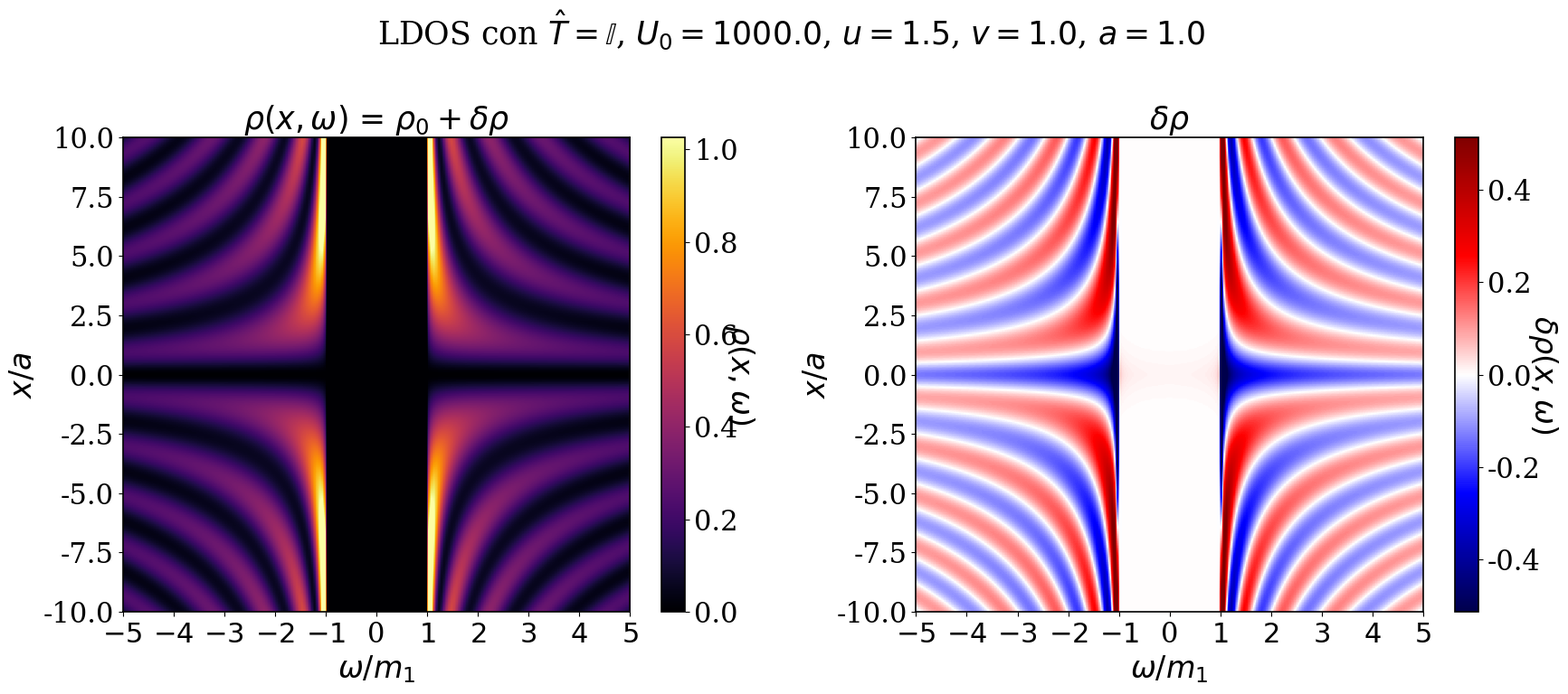

Here is the Python script that generated this plot: (Note: this script raises an exception after producing the figure.)
import numpy as np
import matplotlib.pyplot as plt

# -------------------------------------------------------
# Estilo de figura
# -------------------------------------------------------
plt.rcParams.update({
    'text.usetex': False,
    'text.latex.preamble': r'''
        \usepackage{amsmath}
        \usepackage{amssymb}
        \usepackage{amsfonts}
        \usepackage{bm}
    ''',
    'font.family': 'serif',
    'font.size': 24,
    'axes.labelsize': 24,
    'axes.titlesize': 25,
    'xtick.labelsize': 22,
    'ytick.labelsize': 22,
    'legend.fontsize': 22,
    'axes.facecolor': 'white',
    'figure.facecolor': 'white',
    'axes.edgecolor': 'black',
    'axes.linewidth': 1.2,
})

# -------------------------------------------------------
# Parámetros del sistema
# -------------------------------------------------------
a  = 1.0
u  = 1.5
v  = 1.0
m1 = v - u          # masa 1
m2 = u * a**2 / 2   # masa 2
A  = u * a          # coeficiente off-diagonal

# Parámetro de la perturbación
U0 = 1000.0        # amplitud del potencial delta

# Posición del corte / impureza
x0 = 0.0

# -------------------------------------------------------
# Matriz T̂  (identidad por defecto; fácil de cambiar)
# -------------------------------------------------------
def T_matrix(tipo='I'):

    if tipo == 'I':
        T_label = r'$\hat{T}=\mathbb{I}$'
        return np.array([[1, 0],
                         [0, 1]], dtype=complex), T_label
    elif tipo == 'A':
        T_label = r'$\hat{T}=\hat{\tau}_a$'
        return np.array([[1, 0],
                         [0, 0]], dtype=complex), T_label
    elif tipo == 'B':
        T_label = r'$\hat{T}=\hat{\tau}_b$'
        return np.array([[0, 0],
                         [0, 1]], dtype=complex), T_label

tipo = 'I'
T_hat, T_label = T_matrix(tipo)
print(f"Usando matriz T̂ tipo {tipo}: {T_label}")
# -------------------------------------------------------
# Dispersión: kappa_+(omega) y kappa_-(omega)
# -------------------------------------------------------
def kappa_plus(omega):
    disc = omega**2 + 2*u*v - u**2
    return (2.0 / (u * a**2)) * (-v + np.sqrt(disc + 0j))

def kappa_minus(omega):
    disc = omega**2 + 2*u*v - u**2
    return (2.0 / (u * a**2)) * (-v - np.sqrt(disc + 0j))


#se define globalmente el signo de omega para usarlo en beta_+ sin recalcularlo cada vez
def signo_omega(omega):
    return np.sign(omega) if omega != 0 else -1.0  # evita sgn(0)=0

# -------------------------------------------------------
# Construcción de matrices beta_± (2x2)
# -------------------------------------------------------
def sqrt_retarded(k, omega):
    """
    Calcula el momento efectivo combinando la raíz cuadrada 
    y la condición de contorno físicamente correcta.
    """
    s = np.sqrt(k + 0j)
    
    # Corte físico: si la energía supera el gap, estamos en el bulk (onda propagante)
    if np.abs(omega) >= np.abs(m1):
        return signo_omega(omega) * s
    else:
        # Estamos dentro del gap (onda evanescente)
        # Forzamos que la parte imaginaria sea estrictamente positiva para el decaimiento
        if np.imag(s) < 0:
            return -s
        return s

def beta_plus(omega, x, xp):
    w    = omega + 1j * eta
    kp   = kappa_plus(omega)
    
    # CORRECCIÓN 2: agregamos 'omega' como segundo argumento
    sqkp = sqrt_retarded(kp, omega)      

    d11 = (w - m1) / sqkp + m2 * sqkp
    d22 = (w + m1) / sqkp - m2 * sqkp
    off = A * np.sign(x - xp)

    return np.array([[d11, off],
                     [off, d22]], dtype=complex)

def beta_minus(omega, x, xp):
    w     = omega + 1j * eta
    km    = kappa_minus(omega)
    sqkm  = np.sqrt(np.abs(km) + 0j)
    i_sq  = 1j * sqkm

    d11 = (w - m1) / i_sq + m2 * i_sq
    d22 = (w + m1) / i_sq - m2 * i_sq
    off = A * np.sign(x - xp)

    return np.array([[d11, off],
                     [off, d22]], dtype=complex)

def green_r(omega, x, xp):
    kp    = kappa_plus(omega)
    km    = kappa_minus(omega)
    abskm = np.abs(km)
    
    # CORRECCIÓN 3: agregamos 'omega' como segundo argumento
    sqkp  = sqrt_retarded(kp, omega)         
    sqkm  = np.sqrt(abskm + 0j)

    denom = 2.0 * m2**2 * (kp + abskm)

    Bp = beta_plus (omega, x, xp)
    Bm = beta_minus(omega, x, xp)

    dist  = np.abs(x - xp)
    exp_p = np.exp(1j * sqkp * dist)  
    exp_m = np.exp(-sqkm * dist)

    return (-1j / denom) * (Bp * exp_p - Bm * exp_m)

# -------------------------------------------------------
# delta g^r con la fórmula de Dyson generalizada:
#
#   delta g^r(x,x') = -g^r(x,x0) T̂ [g^r(x0,x0) T̂ - I/U0]^{-1} g^r(x0,x')
#
# -------------------------------------------------------
def delta_green_r(U0, omega, x, xp, M_inv):
    """
    Contribución perturbativa a g^r(x,x',omega).
    M_inv = [U0 g^r(x0,x0) T̂ - I]^{-1} se precalcula fuera.
    """
    g_x_x0   = green_r(omega, x,  x0)
    g_x0_xp  = green_r(omega, x0, xp)

    return -U0 * (g_x_x0 @ T_hat @ M_inv @ g_x0_xp)

# -------------------------------------------------------
# Grillas
# -------------------------------------------------------
x_max = 10.0
N_x = int(20*x_max)
N_omega = 200

x_vals     = np.linspace(-x_max+x0, x_max+x0, N_x)
omega_vals = np.linspace(-5 * m1, 5 * m1, N_omega)

# Pequeño broadening imaginario
eta = 1.0 * (omega_vals[1] - omega_vals[0])

# -------------------------------------------------------
# Loop principal: delta_rho[i_omega, i_x]
# -------------------------------------------------------
delta_rho = np.zeros((N_omega, N_x), dtype=float)
rho0_arr  = np.zeros(N_omega,        dtype=float)

print("Calculando LDOS ...")

for i_o, omega in enumerate(omega_vals):

    g_x0_x0 = green_r(omega, x0, x0)

    rho0_arr[i_o] = -np.imag(np.trace(g_x0_x0)) / np.pi

    # M = U0 * g^r(x0,x0) T̂ - I  (no depende de x)
    M = U0 * (g_x0_x0 @ T_hat) - np.eye(2, dtype=complex)

    try:
        M_inv = np.linalg.inv(M)
    except np.linalg.LinAlgError:
        print(f"No se pudo invertir M en omega = {omega:.6f} (paso {i_o})")
        continue

    for i_x, x in enumerate(x_vals):
        dg = delta_green_r(U0, omega, x, x, M_inv)
        delta_rho[i_o, i_x] = -np.imag(np.trace(dg)) / np.pi

    if i_o % 50 == 0:
        print(f"  omega paso {i_o}/{N_omega}  (omega = {omega:.3f})")

print("Cálculo completado.")

# -------------------------------------------------------
# LDOS total rho = rho_0 + delta_rho
# rho_0 no depende de x → broadcast (N_omega,) → (N_omega, N_x)
# -------------------------------------------------------
rho_total = rho0_arr[:, np.newaxis] + delta_rho

# -------------------------------------------------------
# Gráfica: mapa de calor rho(x, omega)
# -------------------------------------------------------
fig, axes = plt.subplots(1, 2, figsize=(18, 8))

# --- Panel izquierdo: LDOS total ---
ax = axes[0]
vmax = np.percentile(rho_total, 99)
vmin = max(np.percentile(rho_total, 1), 0)

im = ax.imshow(
    rho_total.T,
    origin='lower',
    aspect='auto',
    extent=[omega_vals[0], omega_vals[-1], x_vals[0], x_vals[-1]],
    cmap='inferno',
    vmin=vmin,
    vmax=vmax
)
cbar = fig.colorbar(im, ax=ax)
cbar.set_label(r'$\rho(x,\omega)$', rotation=270, labelpad=15)
ax.set_xlabel(r'$\omega/m_1$')
ax.set_ylabel(r'$x/a$')
ax.set_title(r'$\rho(x,\omega)$ = $\rho_0 + \delta\rho$')

# Ticks del eje x en unidades de m1
xticks_mult = np.arange(-5, 6)
xticks_pos = xticks_mult * m1
xticks_labels = [f'${int(m)}$' if m != 0 else '0' for m in xticks_mult]
ax.set_xticks(xticks_pos)
ax.set_xticklabels(xticks_labels)

# --- Panel derecho: solo delta_rho ---
ax = axes[1]
vmax2 = np.percentile(np.abs(delta_rho), 99)
im2 = ax.imshow(
    delta_rho.T,
    origin='lower',
    aspect='auto',
    extent=[omega_vals[0], omega_vals[-1], x_vals[0], x_vals[-1]],
    cmap='seismic',
    vmin=-vmax2,
    vmax= vmax2
)
cbar2 = fig.colorbar(im2, ax=ax)
cbar2.set_label(r'$\delta\rho(x,\omega)$', rotation=270, labelpad=15)
ax.set_xlabel(r'$\omega/m_1$')
ax.set_ylabel(r'$x/a$')
ax.set_title(r'$\delta\rho$')

# Ticks del eje x en unidades de m1
ax.set_xticks(xticks_pos)
ax.set_xticklabels(xticks_labels)

plt.suptitle(
    rf'LDOS con {T_label}, $U_0={U0}$, $u={u}$, $v={v}$, $a={a}$',
    fontsize=25
)
plt.tight_layout()
import os
from datetime import datetime
fase = 'top' if v > u else 'triv'
fecha = datetime.now().strftime('%d%m%Y')
outdir = os.path.join('..', 'figures', 'cut_potential', f'LDOS_cut_T_{fecha}')
os.makedirs(outdir, exist_ok=True)
filename = os.path.join(outdir, f'ldos_T{tipo}_U0{U0}_u{u}_v{v}_a{a}_x0{x0}_{fase}.png')
plt.savefig(filename, dpi=150, bbox_inches='tight')
plt.show()
print(f"Figura guardada en {filename}")
